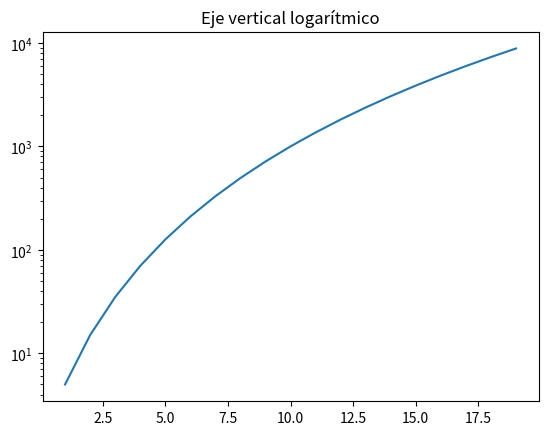

This chart was generated by the following Python code:
"""Ejercicio 1.c. Números combinatorios.
Fórmula: C(a,b) = a! / (b! * (a-b)!).
Completa ______ y sustituye cada ... por tu código. Puedes consultar recursos.
"""

# %% 1. Bibliotecas y datos de partida.
# Biblioteca estándar de matemáticas.
# Biblioteca de vectores.
# Interfaz gráfica.
import math
import matplotlib.pyplot as plt
import numpy as np 

m = 20
k = 4
n = np.arange(m)  # Tamaños desde 0 hasta m-1. Pista: arange.
y = np.zeros(m)  # Vector de resultados inicialmente a cero. Pista: zeros.
print(n,y)

# %% 2. Programar las combinaciones.
def comb(a, b):
    # Implementa la fórmula del enunciado con factoriales y devuelve el resultado.
    return math.factorial(a) / (math.factorial(b) * math.factorial(a-b))
    
# %% 3. Calcular los valores.
# Escribe un bucle que calcule C(i+k,k), guarde cada resultado en y y lo imprima.
for i in range(m):
    y[i] = comb(n[i] + k, k)
    print(y[i])

# %% 4. Representar los resultados.
# Dibuja n frente a y con el eje vertical logarítmico y un título.
# Pista: figure, plot, yscale y show.
plt.figure()
plt.yscale("log")
plt.plot(n[1:], y[1:])
plt.title("Eje vertical logarítmico")
plt.show()
# Responde con comentarios:
# Simplifica C(i+4,4). ¿Qué crecimiento tiene cuando k permanece fijo?

#El valor de la K es el mismo que 4, el resultado es el mismo
